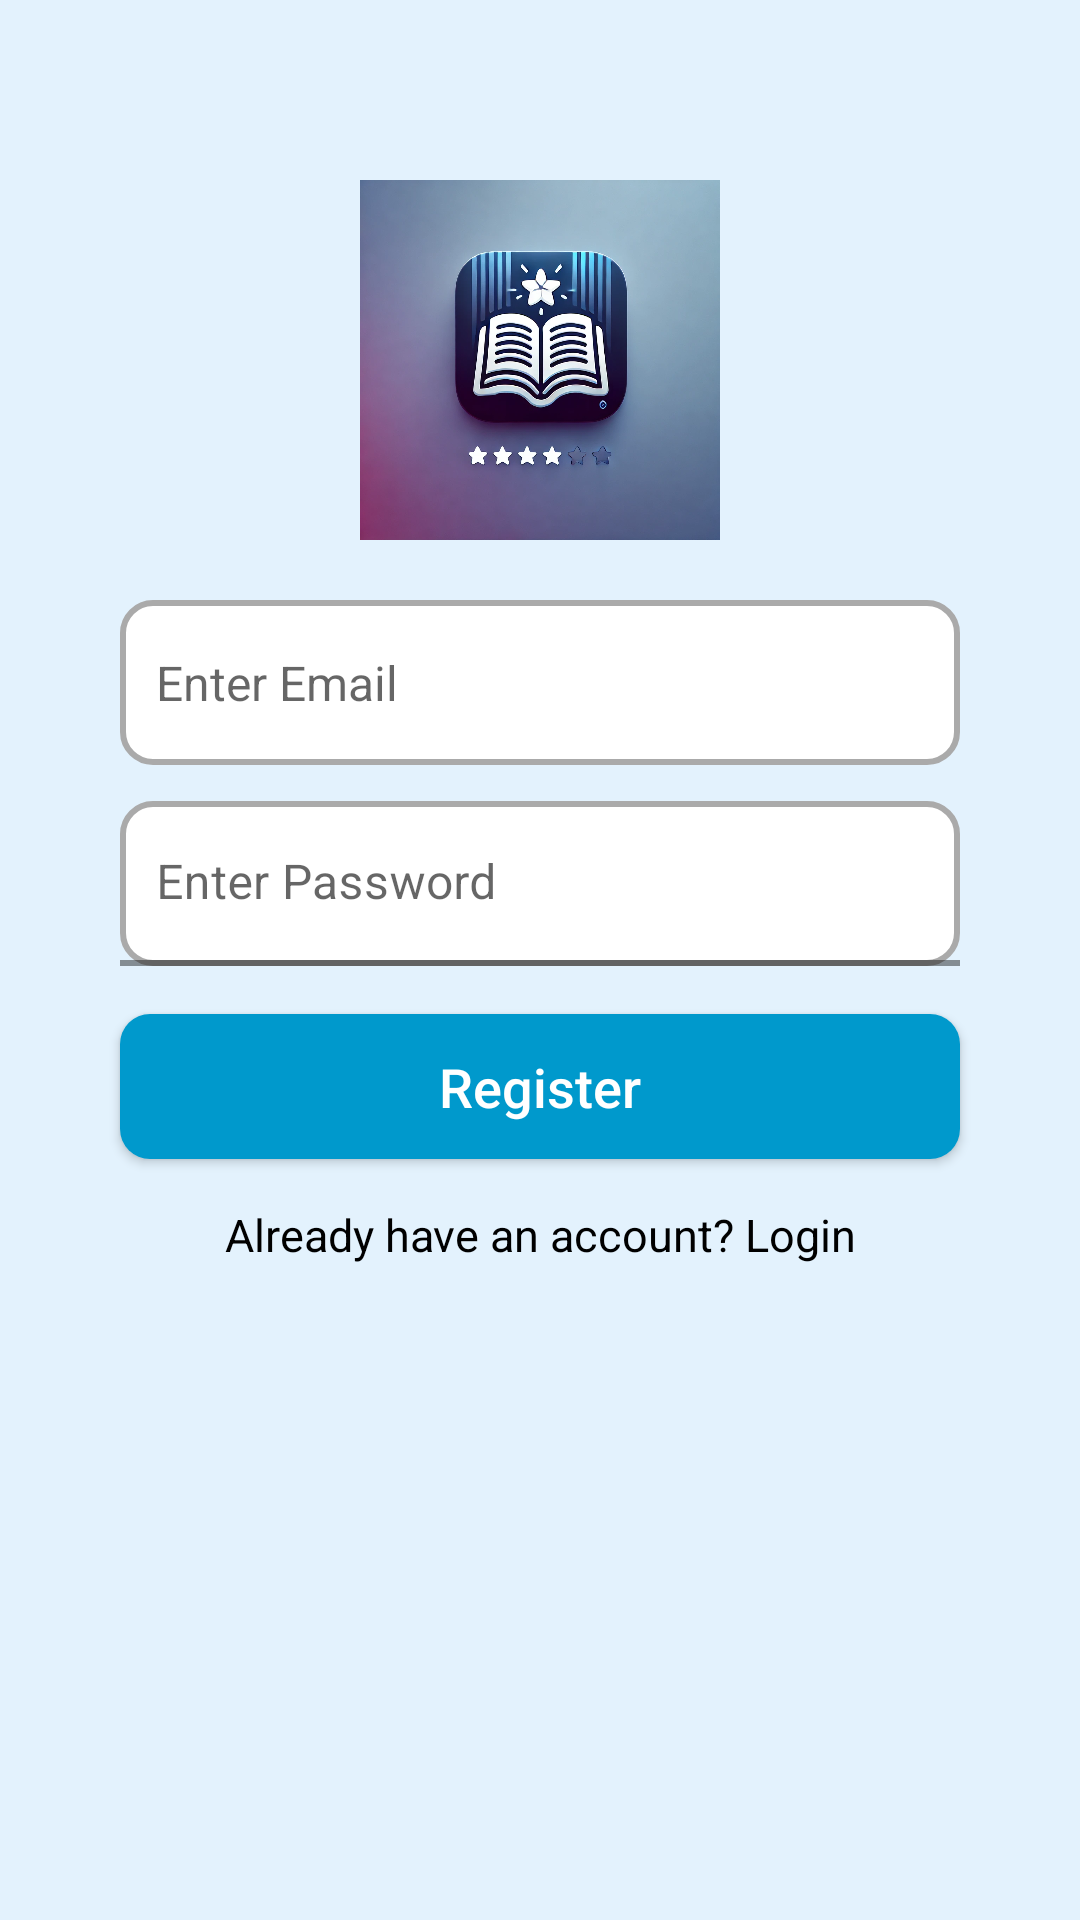

Write the Android layout XML for this screen, with the resource values it uses.
<!-- AndroidManifest.xml: activity theme Theme.MyApplication -->
<!-- res/layout/activity_register.xml -->
<?xml version="1.0" encoding="utf-8"?>
<androidx.constraintlayout.widget.ConstraintLayout
    xmlns:android="http://schemas.android.com/apk/res/android"
    xmlns:app="http://schemas.android.com/apk/res-auto"
    xmlns:tools="http://schemas.android.com/tools"
    android:layout_width="match_parent"
    android:layout_height="match_parent"
    android:background="@color/light_blue"
    tools:context=".RegisterActivity">

    
    <ImageView
        android:id="@+id/logoImage"
        android:layout_width="120dp"
        android:layout_height="120dp"
        android:layout_marginTop="60dp"
        android:src="@drawable/ic_book_logo"
        android:contentDescription="App Logo"
        app:layout_constraintTop_toTopOf="parent"
        app:layout_constraintStart_toStartOf="parent"
        app:layout_constraintEnd_toEndOf="parent"/>

    
    <EditText
        android:id="@+id/etEmail"
        android:layout_width="0dp"
        android:layout_height="55dp"
        android:hint="Enter Email"
        android:background="@drawable/rounded_edittext"
        android:padding="12dp"
        android:inputType="textEmailAddress"
        android:textSize="16sp"
        app:layout_constraintTop_toBottomOf="@id/logoImage"
        app:layout_constraintStart_toStartOf="parent"
        app:layout_constraintEnd_toEndOf="parent"
        android:layout_marginHorizontal="40dp"
        android:layout_marginTop="20dp"/>

    
    <com.google.android.material.textfield.TextInputLayout
        android:id="@+id/passwordLayout"
        android:layout_width="0dp"
        android:layout_height="wrap_content"
        android:layout_marginHorizontal="40dp"
        app:boxStrokeColor="@color/black"
        app:boxStrokeWidth="2dp"
        android:layout_marginTop="12dp"
        app:layout_constraintTop_toBottomOf="@id/etEmail"
        app:layout_constraintStart_toStartOf="parent"
        app:layout_constraintEnd_toEndOf="parent">

        <com.google.android.material.textfield.TextInputEditText
            android:id="@+id/etPassword"
            android:layout_width="match_parent"
            android:layout_height="55dp"
            android:hint="Enter Password"
            android:background="@drawable/rounded_edittext"
            android:padding="12dp"
            android:inputType="textPassword"
            android:textSize="16sp"/>
    </com.google.android.material.textfield.TextInputLayout>

    
    <Button
        android:id="@+id/btnRegister"
        android:layout_width="match_parent"
        android:layout_height="wrap_content"
        android:text="Register"
        android:textAllCaps="false"
        android:textSize="18sp"
        android:background="@drawable/rounded_button"
        android:textColor="@android:color/white"
        android:paddingVertical="12dp"
        android:layout_marginHorizontal="40dp"
        android:layout_marginTop="16dp"
        app:layout_constraintTop_toBottomOf="@id/passwordLayout"
        app:layout_constraintStart_toStartOf="parent"
        app:layout_constraintEnd_toEndOf="parent"/>

    
    <TextView
        android:id="@+id/tvLogin"
        android:layout_width="wrap_content"
        android:layout_height="wrap_content"
        android:text="Already have an account? Login"
        android:textColor="@android:color/black"
        android:textSize="15sp"
        app:layout_constraintTop_toBottomOf="@id/btnRegister"
        app:layout_constraintStart_toStartOf="parent"
        app:layout_constraintEnd_toEndOf="parent"
        android:layout_marginTop="15dp"/>

</androidx.constraintlayout.widget.ConstraintLayout>
<!-- resources referenced by this layout -->
<resources>
  <color name="black">#000000</color>
  <color name="light_blue">#E3F2FD</color>
  <!-- drawable ic_book_logo: png bitmap (drawable, 691090 bytes) -->
  <!-- drawable rounded_button (drawable) -->
  <shape xmlns:android="http://schemas.android.com/apk/res/android" android:shape="rectangle">
      <corners android:radius="10dp"/> 
      <solid android:color="@android:color/holo_blue_dark"/> 
  </shape>
  <!-- drawable rounded_edittext (drawable) -->
  <shape xmlns:android="http://schemas.android.com/apk/res/android" android:shape="rectangle">
      <corners android:radius="10dp"/> 
      <solid android:color="@android:color/white"/> 
      <stroke android:width="2dp" android:color="@android:color/darker_gray"/> 
  </shape>
  <style name="Theme.MyApplication" parent="Base.Theme.MyApplication">
      </style>
  <style name="Base.Theme.MyApplication" parent="Theme.MaterialComponents.DayNight.NoActionBar">
          <item name="colorPrimary">@color/purple_500</item>
          <item name="colorPrimaryVariant">@color/purple_700</item>
          <item name="colorOnPrimary">@color/white</item>
          <item name="colorSecondary">@color/teal_200</item>
          <item name="colorSecondaryVariant">@color/teal_700</item>
          <item name="colorOnSecondary">@color/black</item>
          <item name="android:windowBackground">@color/white</item>
      </style>
  <color name="purple_500">#6200EE</color>
  <color name="purple_700">#3700B3</color>
  <color name="white">#FFFFFF</color>
  <color name="teal_200">#03DAC5</color>
  <color name="teal_700">#018786</color>
</resources>
